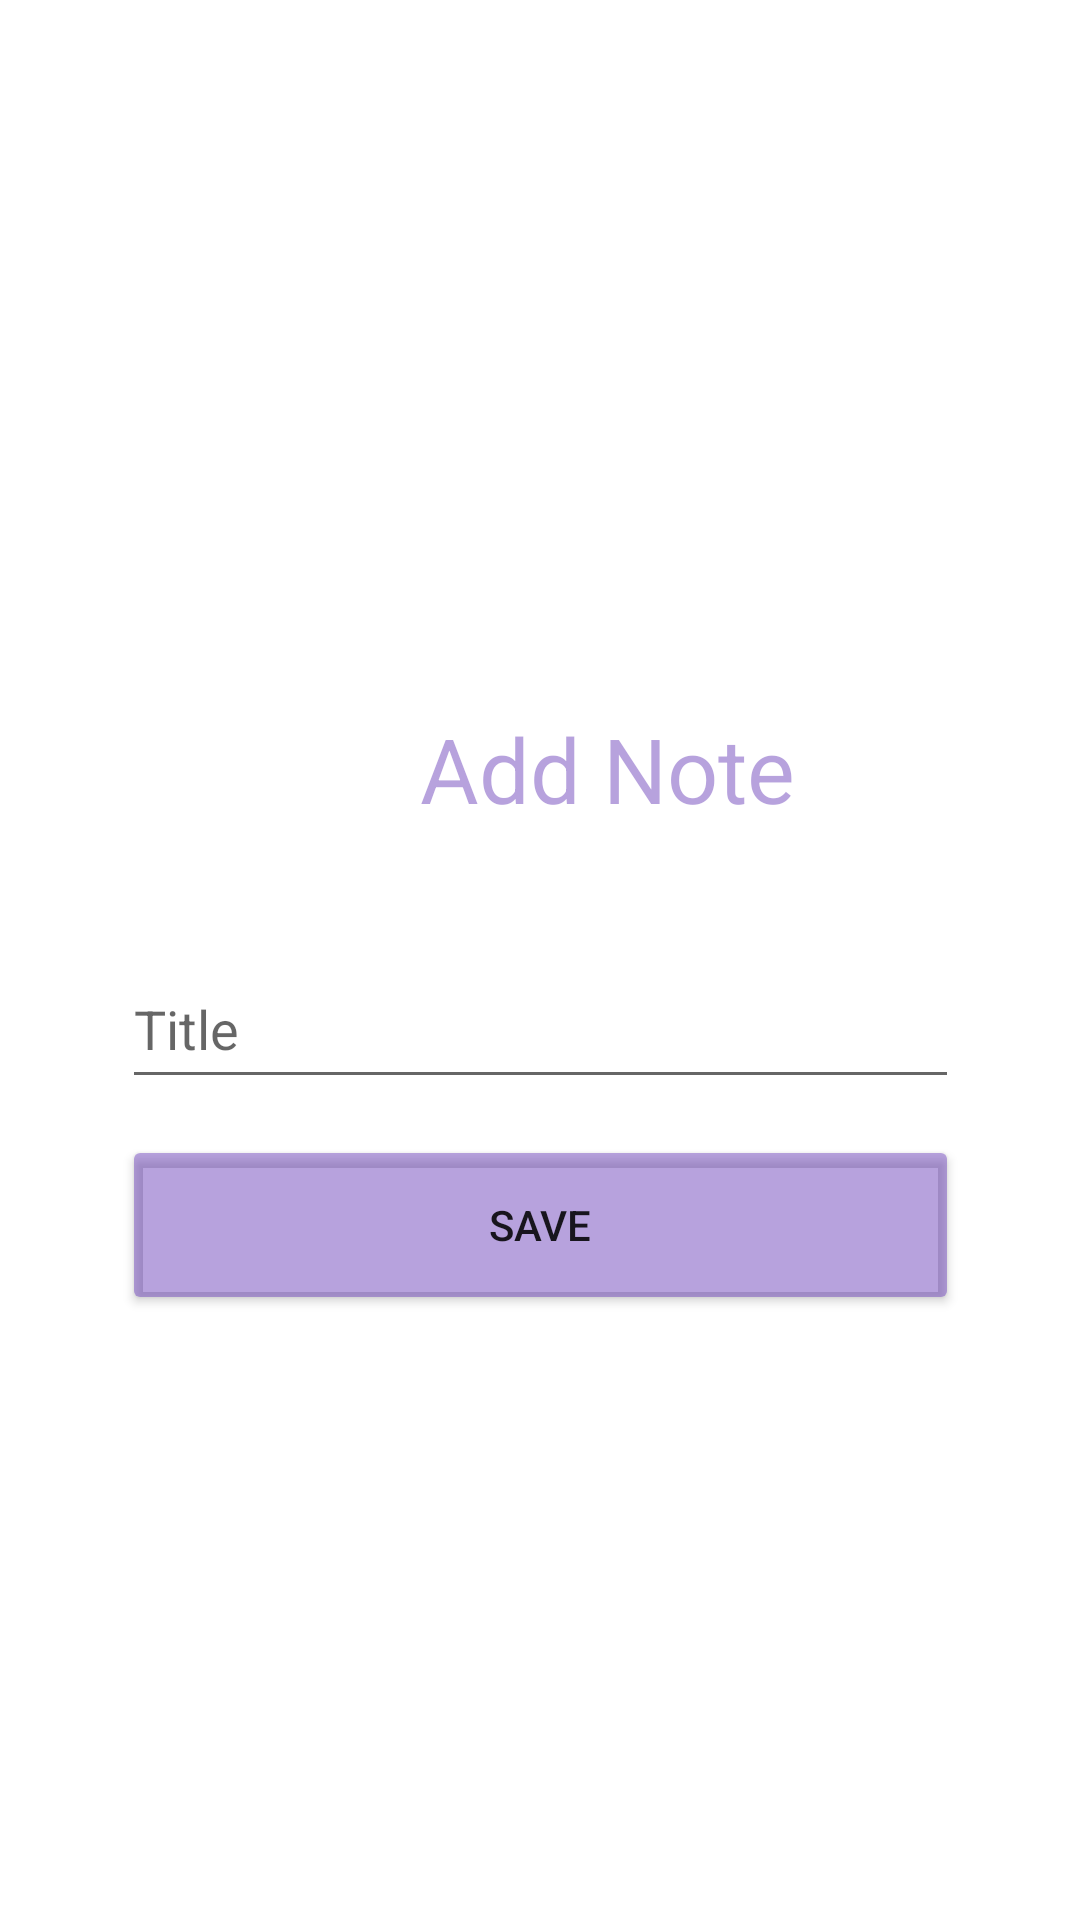

Write the Android layout XML for this screen, with the resource values it uses.
<!-- AndroidManifest.xml: application theme Theme.CloudNote22 -->
<!-- res/layout/activity_add_note.xml -->
<?xml version="1.0" encoding="utf-8"?>
<androidx.constraintlayout.widget.ConstraintLayout xmlns:android="http://schemas.android.com/apk/res/android"
    xmlns:app="http://schemas.android.com/apk/res-auto"
    xmlns:tools="http://schemas.android.com/tools"
    android:layout_width="match_parent"
    android:layout_height="match_parent"
    tools:context=".AddNoteActivity">


    <TextView
        android:id="@+id/textView"
        android:layout_width="wrap_content"
        android:layout_height="wrap_content"
        android:layout_marginStart="140dp"
        android:layout_marginTop="236dp"
        android:text="Add Note"
        android:textColor="#79673AB7"
        android:textSize="30sp"
        app:layout_constraintStart_toStartOf="parent"
        app:layout_constraintTop_toTopOf="parent" />

    <EditText
        android:id="@+id/title_note"
        android:layout_width="279dp"
        android:layout_height="50dp"
        android:layout_marginTop="40dp"
        android:hint="Title"
        app:layout_constraintLeft_toLeftOf="parent"
        app:layout_constraintRight_toRightOf="parent"
        app:layout_constraintTop_toBottomOf="@+id/textView" />

    <Button
        android:id="@+id/btn_save"
        android:layout_width="279dp"
        android:layout_height="60dp"
        android:layout_marginTop="12dp"
        android:backgroundTint="#78673AB7"
        android:onClick="saveToFirebase"
        android:text="Save"
        app:layout_constraintEnd_toEndOf="parent"
        app:layout_constraintStart_toStartOf="parent"
        app:layout_constraintTop_toBottomOf="@+id/title_note" />


</androidx.constraintlayout.widget.ConstraintLayout>
<!-- resources referenced by this layout -->
<resources>
  <style name="Theme.CloudNote22" parent="Theme.MaterialComponents.DayNight.DarkActionBar">
          
          <item name="colorPrimary">@color/purple_500</item>
          <item name="colorPrimaryVariant">@color/purple_700</item>
          <item name="colorOnPrimary">@color/white</item>
          
          <item name="colorSecondary">@color/teal_200</item>
          <item name="colorSecondaryVariant">@color/teal_700</item>
          <item name="colorOnSecondary">@color/black</item>
          
          <item name="android:statusBarColor" tools:targetApi="l">?attr/colorPrimaryVariant</item>
          
      </style>
  <!-- not gathered from this repository: default colours our renderer supplied (Android Studio template values) -->
  <color name="purple_500">#FF6200EE</color>
  <color name="purple_700">#FF3700B3</color>
  <color name="teal_200">#FF03DAC5</color>
  <color name="teal_700">#FF018786</color>
  <color name="black">#FF000000</color>
  <color name="white">#FFFFFFFF</color>
</resources>
